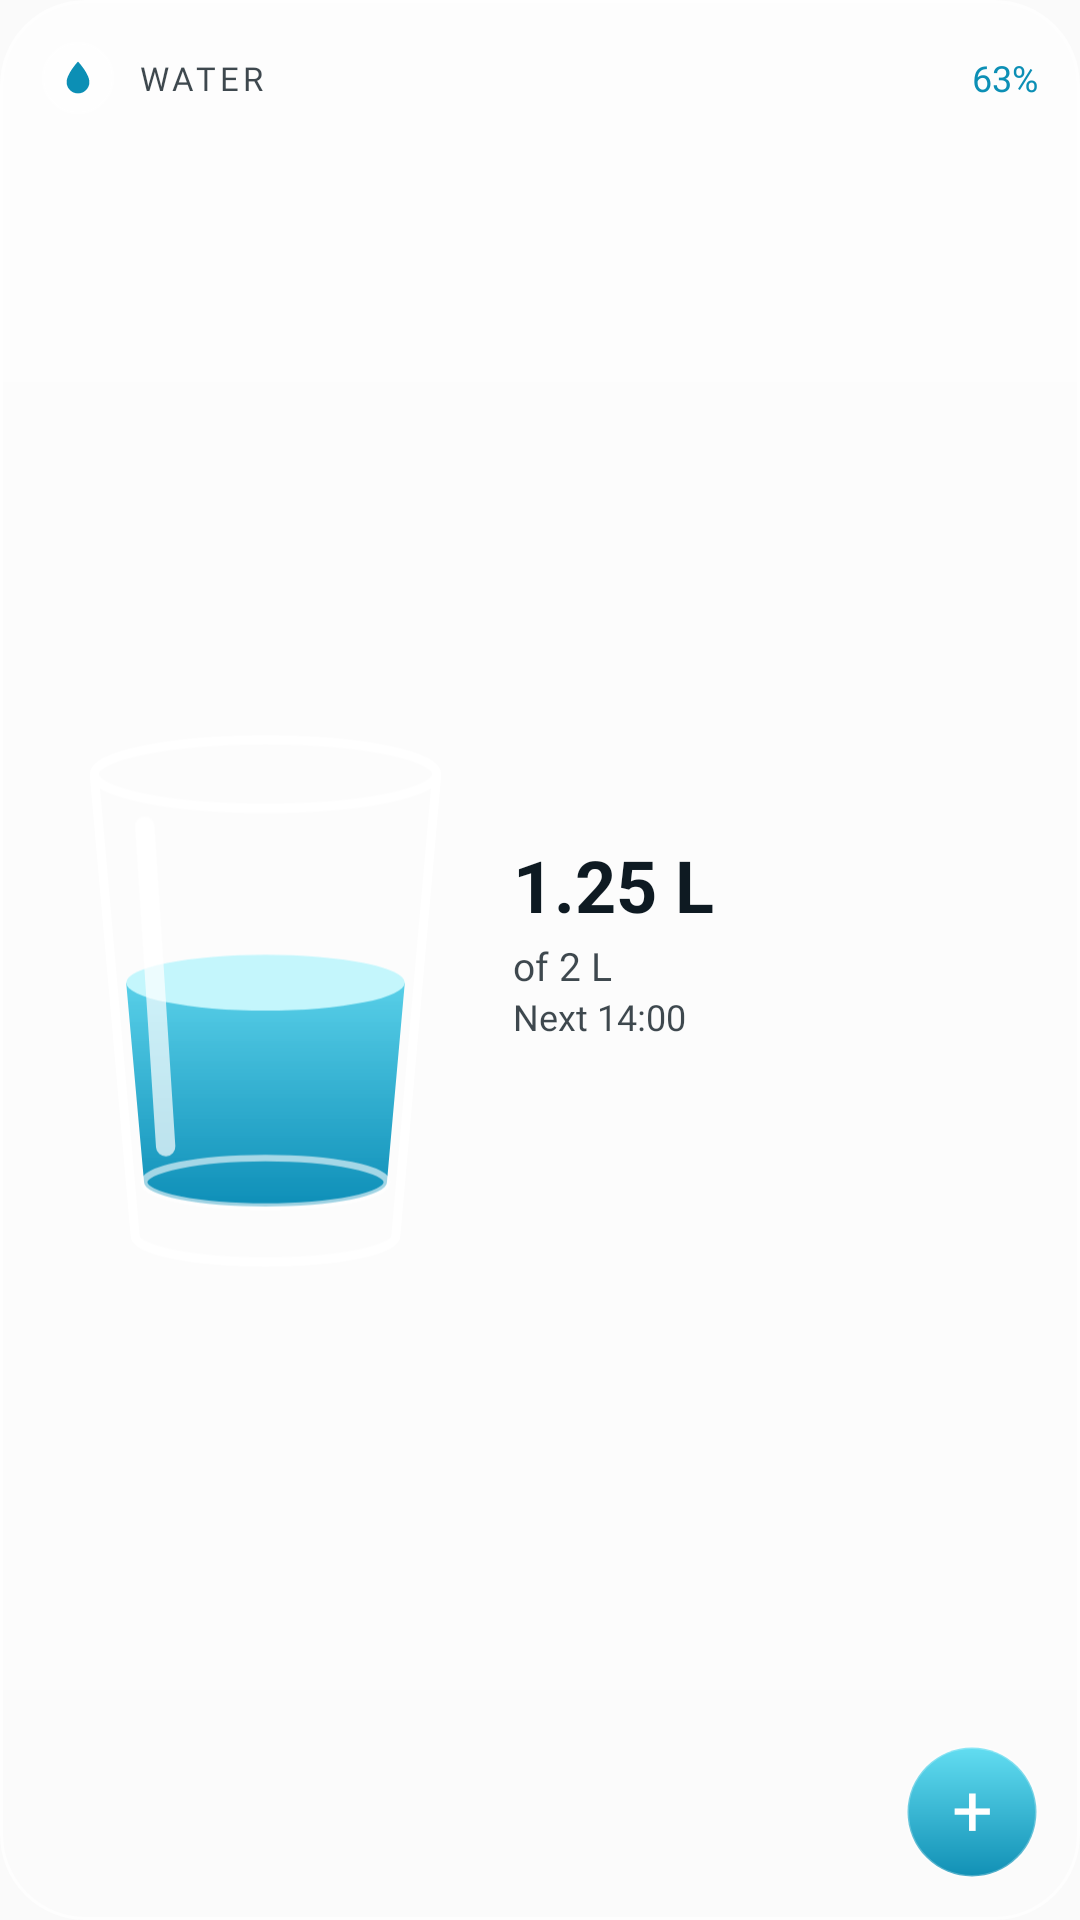

Reconstruct the res/layout file that produces this screen, plus the resources it refers to.
<!-- AndroidManifest.xml: application theme AppTheme -->
<!-- res/layout/widget_glass.xml -->
<?xml version="1.0" encoding="utf-8"?>
<FrameLayout xmlns:android="http://schemas.android.com/apk/res/android"
    android:id="@android:id/background"
    android:layout_width="match_parent" android:layout_height="match_parent"
    android:background="@drawable/widget_clip" android:clipToOutline="true">
    <ImageView android:id="@+id/glass" android:layout_width="match_parent" android:layout_height="match_parent"
        android:scaleType="fitXY" android:src="@drawable/widget_preview_frost" android:importantForAccessibility="no" />
    <LinearLayout android:layout_width="match_parent" android:layout_height="match_parent"
        android:orientation="vertical" android:padding="14dp">
        <LinearLayout android:layout_width="match_parent" android:layout_height="24dp"
            android:orientation="horizontal" android:gravity="center_vertical">
            <ImageView android:id="@+id/chip_icon" android:layout_width="24dp" android:layout_height="24dp" android:background="@drawable/widget_glass_chip"
                android:padding="5dp" android:src="@drawable/ic_widget_drop" android:tint="@color/kx_glass_water" android:importantForAccessibility="no" />
            <TextView android:id="@+id/label" android:layout_width="0dp" android:layout_weight="1" android:layout_height="wrap_content"
                android:layout_marginStart="8dp" android:text="WATER" android:textSize="11sp" android:fontFamily="@font/kx_text_bold"
                android:letterSpacing="0.12" android:textColor="@color/kx_lg_ink_2" android:maxLines="1" />
            <TextView android:id="@+id/percent" android:layout_width="wrap_content" android:layout_height="wrap_content"
                android:text="63%" android:textSize="12sp" android:fontFamily="@font/kx_text_bold" android:textColor="@color/kx_glass_water"
                android:maxLines="1" />
        </LinearLayout>
        <LinearLayout android:layout_width="match_parent" android:layout_height="0dp" android:layout_weight="1"
            android:layout_marginTop="6dp" android:orientation="horizontal">
            <ImageView android:id="@+id/tumbler" android:layout_width="0dp" android:layout_weight="46" android:layout_height="match_parent"
                android:scaleType="fitCenter" android:src="@drawable/widget_preview_tumbler" android:contentDescription="Water glass" />
            <LinearLayout android:layout_width="0dp" android:layout_weight="54" android:layout_height="match_parent"
                android:layout_marginStart="8dp" android:orientation="vertical">
                <LinearLayout android:layout_width="match_parent" android:layout_height="0dp" android:layout_weight="1"
                    android:orientation="vertical" android:gravity="center_vertical">
                    <TextView android:id="@+id/count_text" android:layout_width="wrap_content" android:layout_height="wrap_content"
                        android:text="1.25 L" android:textSize="24sp" android:textStyle="bold" android:textColor="@color/kx_lg_ink" android:maxLines="1" />
                    <ImageView android:id="@+id/count" android:layout_width="wrap_content" android:layout_height="wrap_content"
                        android:adjustViewBounds="true" android:scaleType="fitStart" android:tint="@color/kx_lg_ink" android:visibility="gone" />
                    <TextView android:id="@+id/sub" android:layout_width="wrap_content" android:layout_height="wrap_content"
                        android:layout_marginTop="2dp" android:text="of 2 L" android:textSize="13sp" android:fontFamily="@font/kx_text_bold"
                        android:textColor="@color/kx_lg_ink_2" android:maxLines="1" />
                    <TextView android:id="@+id/next" android:layout_width="wrap_content" android:layout_height="wrap_content"
                        android:text="Next 14:00" android:textSize="12sp" android:fontFamily="@font/kx_text"
                        android:textColor="@color/kx_lg_ink_2" android:maxLines="1" />
                </LinearLayout>
                <TextView android:id="@+id/add_glass" android:layout_width="44dp" android:layout_height="44dp" android:layout_gravity="end"
                    android:background="@drawable/widget_btn_water_round" android:gravity="center" android:includeFontPadding="false"
                    android:text="+" android:textSize="24sp" android:fontFamily="@font/kx_text_bold" android:textColor="#FFFFFFFF"
                    android:contentDescription="Add a glass of water" />
            </LinearLayout>
        </LinearLayout>
    </LinearLayout>
</FrameLayout>
<!-- resources referenced by this layout -->
<resources>
  <color name="kx_glass_water">#0C8FB5</color>
  <color name="kx_lg_ink">#FF0E1A22</color>
  <color name="kx_lg_ink_2">#CC0E1A22</color>
  <!-- drawable ic_widget_drop (drawable) -->
  <?xml version="1.0" encoding="utf-8"?>
  <vector xmlns:android="http://schemas.android.com/apk/res/android" android:width="24dp" android:height="24dp"
      android:viewportWidth="24" android:viewportHeight="24">
      <path android:fillColor="#FFFFFFFF" android:pathData="M12,2.6C12,2.6 5.5,9.6 5.5,14.3a6.5,6.5 0 0 0 13,0C18.5,9.6 12,2.6 12,2.6z" />
  </vector>
  <!-- drawable widget_btn_water_round (drawable) -->
  <?xml version="1.0" encoding="utf-8"?>
  <shape xmlns:android="http://schemas.android.com/apk/res/android" android:shape="oval">
      
      <gradient android:angle="270" android:startColor="#FF62DDF1" android:endColor="#FF1190B5" />
      <stroke android:width="1dp" android:color="#40FFFFFF" />
  </shape>
  <!-- drawable widget_clip (drawable) -->
  <?xml version="1.0" encoding="utf-8"?>
  <shape xmlns:android="http://schemas.android.com/apk/res/android" android:shape="rectangle">
      <corners android:radius="@dimen/kx_widget_radius" />
      <solid android:color="#00000000" />
  </shape>
  <!-- drawable widget_glass_chip (drawable) -->
  <?xml version="1.0" encoding="utf-8"?>
  <shape xmlns:android="http://schemas.android.com/apk/res/android" android:shape="oval">
      <solid android:color="#33FFFFFF" />
      <stroke android:width="0.8dp" android:color="#80FFFFFF" />
  </shape>
  <!-- drawable widget_preview_frost (drawable) -->
  <?xml version="1.0" encoding="utf-8"?>
  <shape xmlns:android="http://schemas.android.com/apk/res/android" android:shape="rectangle">
      <corners android:radius="@dimen/kx_widget_radius" />
      <gradient android:angle="270" android:startColor="#8CFFFFFF" android:endColor="#4DFFFFFF" />
      <stroke android:width="1dp" android:color="#CCFFFFFF" />
  </shape>
  <!-- drawable widget_preview_tumbler (drawable) -->
  <?xml version="1.0" encoding="utf-8"?>
  <vector xmlns:android="http://schemas.android.com/apk/res/android" xmlns:aapt="http://schemas.android.com/aapt"
      android:width="60dp" android:height="78dp" android:viewportWidth="60" android:viewportHeight="78">
      <path android:fillColor="#33FFFFFF" android:pathData="M7,8 L12.5,70 A17.5,3.5 0 0,0 47.5,70 L53,8 A23,4.6 0 0,0 7,8 Z" />
      <path android:pathData="M11.3,36 L13.7,62.8 A16.3,3.26 0 0,0 46.3,62.8 L48.7,36 Z">
          <aapt:attr name="android:fillColor">
              <gradient android:type="linear" android:startX="0" android:startY="32" android:endX="0" android:endY="66"
                  android:startColor="#F25AD6EE" android:endColor="#FF0E8FB8" />
          </aapt:attr>
      </path>
      <path android:fillColor="#FFC4F6FC" android:pathData="M11.3,36 A18.7,3.74 0 1,0 48.7,36 A18.7,3.74 0 1,0 11.3,36 Z" />
      <path android:strokeColor="#99FFFFFF" android:strokeWidth="0.9" android:pathData="M13.7,62.8 A16.3,3.26 0 1,0 46.3,62.8 A16.3,3.26 0 1,0 13.7,62.8 Z" />
      <path android:strokeColor="#B3FFFFFF" android:strokeWidth="2.6" android:strokeLineCap="round" android:pathData="M13.8,15 L16.6,58" />
      <path android:strokeColor="#F2FFFFFF" android:strokeWidth="1.2"
          android:pathData="M7,8 L12.5,70 A17.5,3.5 0 0,0 47.5,70 L53,8 A23,4.6 0 0,1 7,8 A23,4.6 0 0,1 53,8" />
  </vector>
  <style name="AppTheme" parent="Theme.AppCompat.DayNight.DarkActionBar">
          
          <item name="colorPrimary">@color/colorPrimary</item>
          <item name="colorPrimaryDark">@color/colorPrimaryDark</item>
          <item name="colorAccent">@color/colorAccent</item>
      </style>
  <dimen name="kx_widget_radius">24dp</dimen>
  <!-- not gathered from this repository: default colours our renderer supplied (Android Studio template values) -->
  <color name="colorPrimary">#FF6200EE</color>
  <color name="colorPrimaryDark">#FF3700B3</color>
  <color name="colorAccent">#FF03DAC5</color>
</resources>
